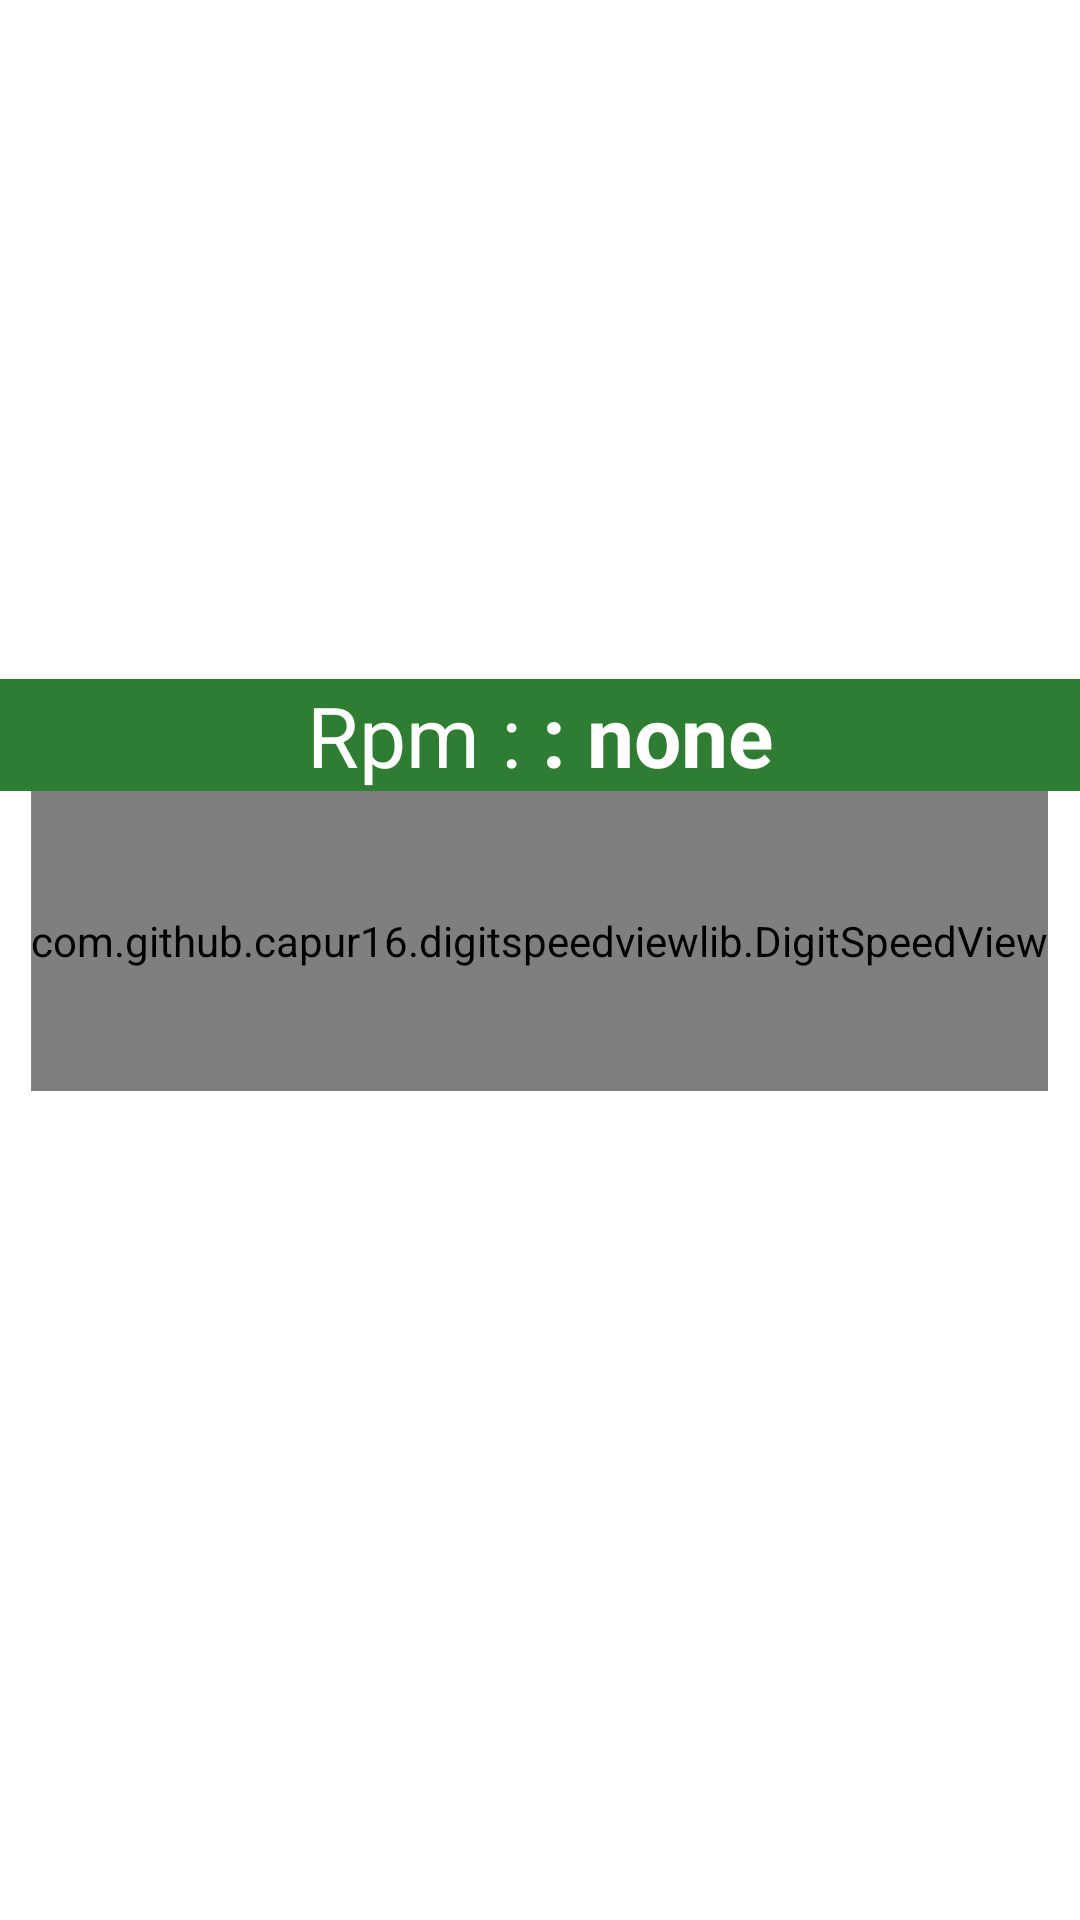

This screen was rendered from an Android layout file. Write that file and the resources it references.
<!-- AndroidManifest.xml: application theme AppTheme -->
<!-- res/layout/fragment_rpms_landscap.xml -->
<?xml version="1.0" encoding="utf-8"?>
<LinearLayout xmlns:android="http://schemas.android.com/apk/res/android"
    xmlns:tools="http://schemas.android.com/tools"
    android:orientation="vertical"
    android:layout_width="match_parent"
    android:layout_height="match_parent"
    android:layout_gravity="center"
    android:gravity="center"
    xmlns:app="http://schemas.android.com/apk/res-auto"
    tools:context=".RpmsFragment">

    <LinearLayout
        android:layout_width="match_parent"
        android:layout_height="wrap_content"
        android:orientation="vertical"
        android:layout_gravity="center"
        android:gravity="center"
        android:layout_marginBottom="50dp">

        <LinearLayout
            android:layout_width="match_parent"
            android:orientation="horizontal"
            android:id="@+id/digitaltestlinaear"
            android:background="@color/colorPrimary"
            android:layout_height="wrap_content"
            android:gravity="center">

            <TextView
                android:layout_width="wrap_content"
                android:layout_height="match_parent"
                android:text="Rpm : "
                android:textSize="28dp"
                android:layout_gravity="center"
                android:gravity="center"
                android:textColor="#fff"
                android:id="@+id/testfrgtxt"/>

            <TextView
                android:layout_width="wrap_content"
                android:layout_height="match_parent"
                android:text=": none"
                android:textSize="28dp"
                android:textStyle="bold"
                android:textColor="#ffff"
                android:layout_gravity="center"
                android:gravity="center"
                android:id="@+id/testfrgvalue"/>

        </LinearLayout>

        <LinearLayout
            android:layout_width="wrap_content"
            android:layout_height="100dp">

            <com.github.capur16.digitspeedviewlib.DigitSpeedView
                android:layout_width="wrap_content"
                android:id="@+id/digitaltestfrgid"
                android:layout_height="match_parent"
                app:backgroundColor="#ffff"
                app:backgroundDrawable="@drawable/ffff"
                app:disableBackgroundImage="false"
                app:showUnit="true"
                app:speed="0"
                app:speedTextColor="#2d2d2d"
                app:speedTextSize="28dp"
                app:unit="Rpm"
                app:unitTextColor="#2d2d2d"
                app:unitTextSize="5dp" />

        </LinearLayout>

        <LinearLayout
            android:layout_width="wrap_content"
            android:layout_height="wrap_content"
            android:id="@+id/testlinear"
            android:layout_gravity="center"
            android:gravity="center"
            android:visibility="gone"
            android:orientation="vertical">

            <com.github.anastr.speedviewlib.DeluxeSpeedView
                android:id="@+id/testViewfrag"
                android:layout_width="300dp"
                android:layout_height="300dp"
                app:sv_unitUnderSpeedText="true"
                app:sv_trembleDegree="0"
                android:layout_gravity="center"
                app:sv_lowSpeedPercent="25"
                app:sv_mediumSpeedPercent="50"
                app:sv_backgroundCircleColor="#2d2d2d"
                app:sv_unit=" RPM" />

        </LinearLayout>

    </LinearLayout>

</LinearLayout>
<!-- resources referenced by this layout -->
<resources>
  <color name="colorPrimary">#2E7D32</color>
  <style name="AppTheme" parent="AppBaseTheme">
          
      </style>
  <style name="AppBaseTheme" parent="android:Theme.Light">
          
      </style>
</resources>
